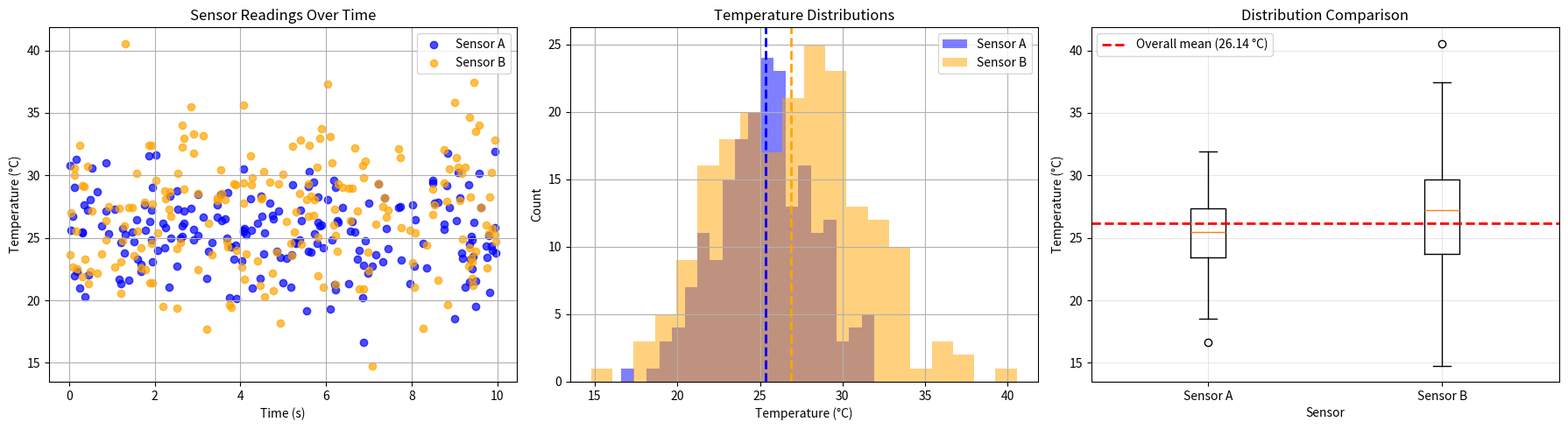

Write Python code to recreate this figure.
"""Generate publication-quality sensor data visualizations.

This script creates synthetic temperature sensor data using NumPy
and produces scatter, histogram, and box plot visualizations saved
as PNG files.

Usage
-----
    python generate_plots.py
"""
# Create a function generate_data(seed) that returns sensor_a, sensor_b,
# and timestamps arrays with the same parameters as in the notebook.
# Use NumPy-style docstring with Parameters and Returns sections.


import numpy as np
import matplotlib.pyplot as plt


def generate_data(seed):
    """Generate synthetic temperature sensor readings.

    Parameters
    ----------
    seed : int
        Random number generator seed for reproducibility.

    Returns
    -------
    sensor_a : numpy.ndarray
        Temperature readings from sensor A in Celsius, shape (200,).
    sensor_b : numpy.ndarray
        Temperature readings from sensor B in Celsius, shape (200,).
    timestamps : numpy.ndarray
        Measurement timestamps in seconds, shape (200,).
    """
    rng = np.random.default_rng(seed=seed)
    sensor_a = rng.normal(loc=25.0, scale=3.0, size=200)
    sensor_b = rng.normal(loc=27.0, scale=4.5, size=200)
    timestamps = rng.uniform(low=0.0, high=10.0, size=200)
    return sensor_a, sensor_b, timestamps
# Create plot_scatter(sensor_a, sensor_b, timestamps, ax) that draws
# the scatter plot from the notebook onto the given Axes object.
# NumPy-style docstring. Modifies ax in place, returns None.


def plot_scatter(sensor_a, sensor_b, timestamps, ax):
    """Draw a scatter plot of sensor readings versus time.

    Parameters
    ----------
    sensor_a : numpy.ndarray
        Temperature readings from sensor A in Celsius, shape (200,).
    sensor_b : numpy.ndarray
        Temperature readings from sensor B in Celsius, shape (200,).
    timestamps : numpy.ndarray
        Measurement timestamps in seconds, shape (200,).
    ax : matplotlib.axes.Axes
        Axes object to draw the plot on.

    Returns
    -------
    None
    """
    ax.scatter(timestamps, sensor_a, color='blue', alpha=0.7, label='Sensor A')
    ax.scatter(timestamps, sensor_b, color='orange',
               alpha=0.7, label='Sensor B')
    ax.set_xlabel('Time (s)')
    ax.set_ylabel('Temperature (°C)')
    ax.set_title('Sensor Readings Over Time')
    ax.legend()
    ax.grid(True)
# Create plot_histogram(sensor_a, sensor_b, ax) that draws the overlaid
# histogram from the notebook onto the given Axes object.
# NumPy-style docstring. Modifies ax in place, returns None.


def plot_histogram(sensor_a, sensor_b, ax):
    """Draw overlaid histograms of sensor temperature distributions.

    Parameters
    ----------
    sensor_a : numpy.ndarray
        Temperature readings from sensor A in Celsius, shape (200,).
    sensor_b : numpy.ndarray
        Temperature readings from sensor B in Celsius, shape (200,).
    ax : matplotlib.axes.Axes
        Axes object to draw the plot on.

    Returns
    -------
    None
    """
    ax.hist(sensor_a, bins=20, alpha=0.5, color='blue', label='Sensor A')
    ax.hist(sensor_b, bins=20, alpha=0.5, color='orange', label='Sensor B')
    ax.axvline(np.mean(sensor_a), color='blue', linestyle='--', linewidth=2)
    ax.axvline(np.mean(sensor_b), color='orange', linestyle='--', linewidth=2)
    ax.set_xlabel('Temperature (°C)')
    ax.set_ylabel('Count')
    ax.set_title('Temperature Distributions')
    ax.legend()
    ax.grid(True)


# Create plot_boxplot(sensor_a, sensor_b, ax) that draws the side-by-side
# box plot from the notebook onto the given Axes object.
# NumPy-style docstring. Modifies ax in place, returns None.


def plot_boxplot(sensor_a, sensor_b, ax):
    """Draw a side-by-side box plot comparing sensor distributions.

    Parameters
    ----------
    sensor_a : numpy.ndarray
        Temperature readings from sensor A in Celsius, shape (200,).
    sensor_b : numpy.ndarray
        Temperature readings from sensor B in Celsius, shape (200,).
    ax : matplotlib.axes.Axes
        Axes object to draw the plot on.

    Returns
    -------
    None
    """
    ax.boxplot([sensor_a, sensor_b], labels=['Sensor A', 'Sensor B'])
    overall_mean = np.mean(np.concatenate([sensor_a, sensor_b]))
    ax.axhline(overall_mean, color='red', linestyle='--', linewidth=2,
               label=f'Overall mean ({overall_mean:.2f} °C)')
    ax.set_xlabel('Sensor')
    ax.set_ylabel('Temperature (°C)')
    ax.set_title('Distribution Comparison')
    ax.legend()
    ax.grid(True, alpha=0.3)
# Create main() that generates data, creates a 1x3 subplot figure,
# calls each plot function, adjusts layout, and saves as sensor_analysis.png
# at 150 DPI with tight bounding box.


def main():
    """Generate sensor data and save a 1x3 figure of all three plots.

    Returns
    -------
    None
    """
    sensor_a, sensor_b, timestamps = generate_data(seed=2493)
    fig, axes = plt.subplots(1, 3, figsize=(18, 5))
    plot_scatter(sensor_a, sensor_b, timestamps, axes[0])
    plot_histogram(sensor_a, sensor_b, axes[1])
    plot_boxplot(sensor_a, sensor_b, axes[2])
    plt.tight_layout()
    plt.savefig('sensor_analysis.png', dpi=150, bbox_inches='tight')
    plt.show()


if __name__ == '__main__':
    main()
